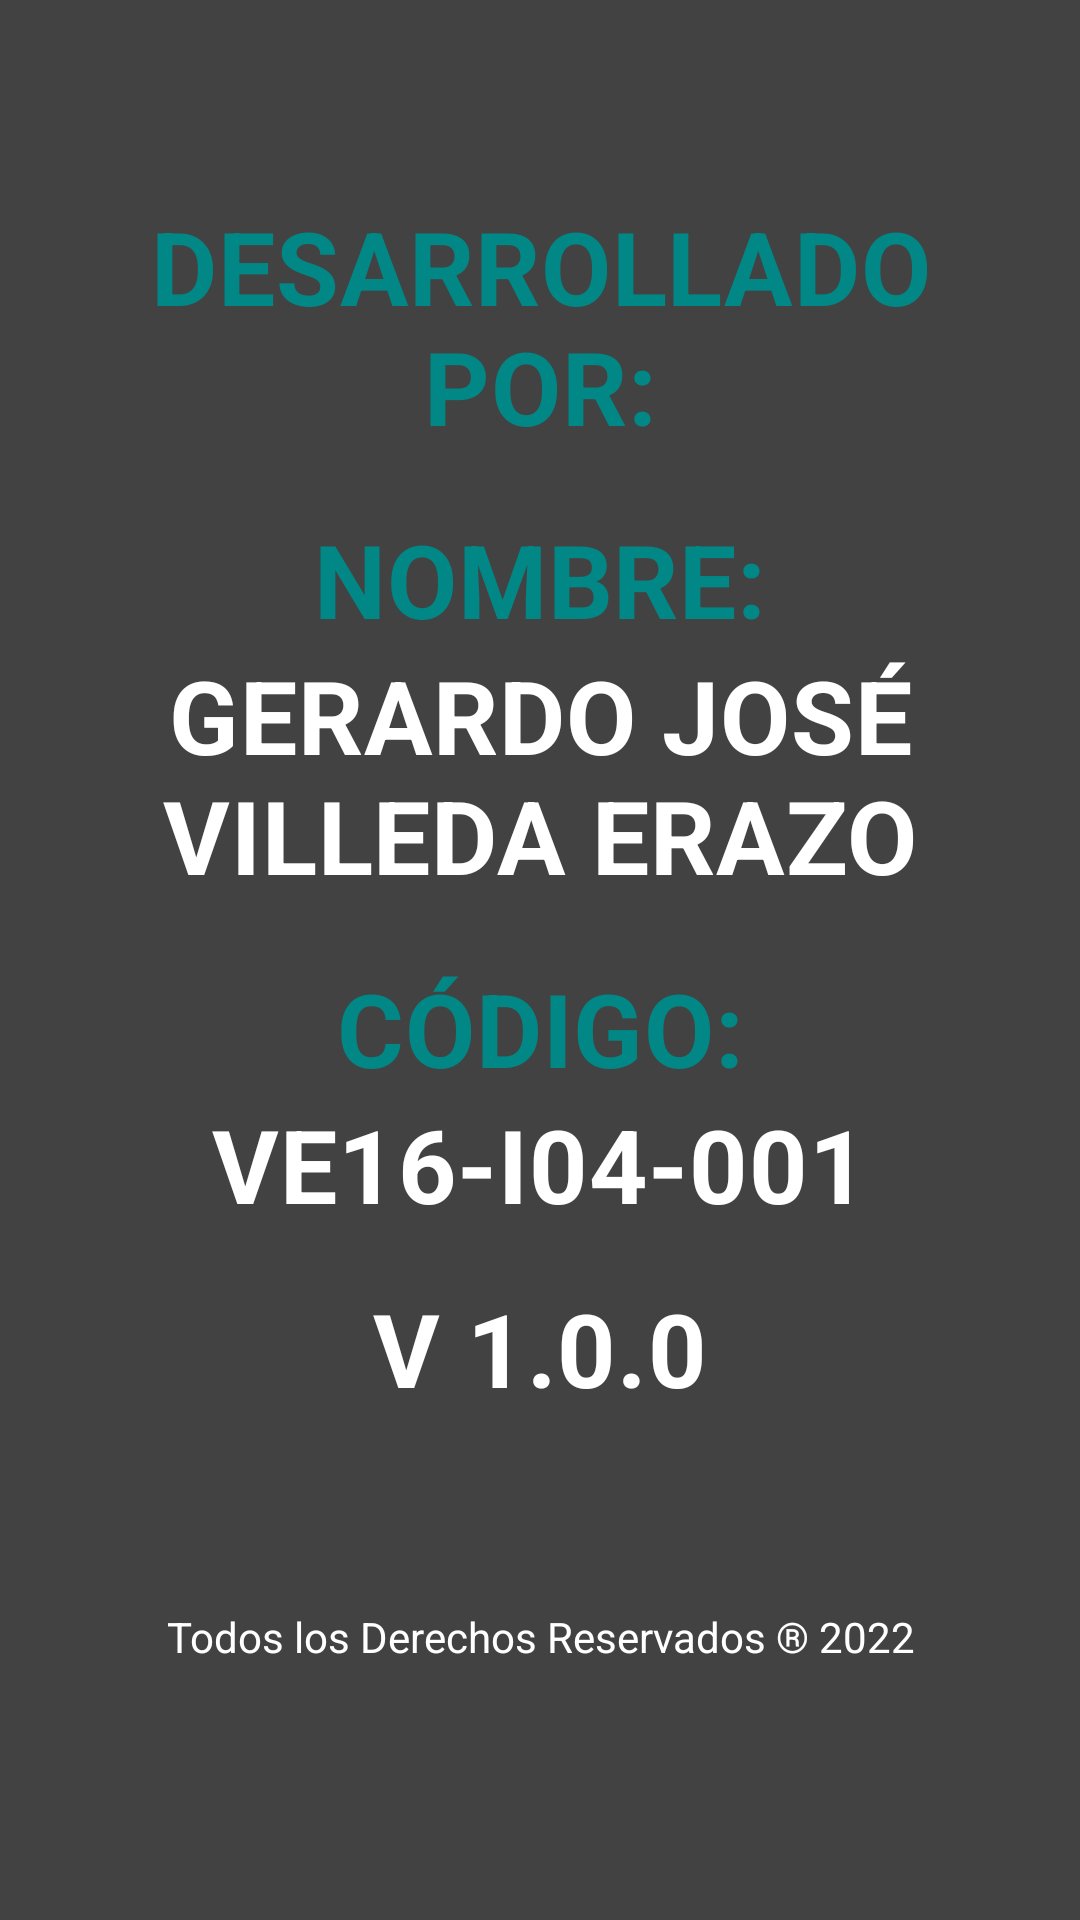

Write the Android layout XML for this screen, with the resource values it uses.
<!-- AndroidManifest.xml: application theme Theme.TrabajadorApp -->
<!-- res/layout/datos_desarrollador.xml -->
<?xml version="1.0" encoding="utf-8"?>
<LinearLayout xmlns:android="http://schemas.android.com/apk/res/android"
    android:layout_width="match_parent"
    android:layout_height="match_parent"
    android:background="@color/cardview_dark_background"
    android:orientation="vertical"
    android:padding="@dimen/margin_default">

    <TextView
        style="@style/TextAppearance.GVILLEDA.Title.Datos"
        android:layout_width="match_parent"
        android:layout_height="wrap_content"
        android:layout_marginLeft="16dp"
        android:layout_marginTop="@dimen/marginTop_default"
        android:layout_marginRight="16dp"
        android:text="@string/DevBy"
        android:textAlignment="center"
        android:textAppearance="@style/TextAppearance.GVILLEDA.Title"
        android:textStyle="bold" />

    <TextView
        android:layout_width="wrap_content"
        android:layout_height="wrap_content"
        android:layout_marginLeft="16dp"
        android:layout_marginRight="16dp"
        android:text="" />

    <TextView
        style="@style/TextAppearance.GVILLEDA.Title.Datos"
        android:layout_width="match_parent"
        android:layout_height="wrap_content"
        android:layout_marginLeft="16dp"
        android:layout_marginRight="16dp"
        android:text="@string/Name"
        android:textAlignment="center"
        android:textAppearance="@style/TextAppearance.GVILLEDA.Title"
        android:textStyle="bold" />

    <TextView
        android:layout_width="match_parent"
        android:layout_height="wrap_content"
        android:layout_marginLeft="16dp"
        android:layout_marginRight="16dp"
        android:text="@string/MyName"
        android:textAlignment="center"
        android:textAppearance="@style/TextAppearance.GVILLEDA.Title"
        android:textColor="@color/white"
        android:textStyle="bold" />

    <TextView
        android:layout_width="wrap_content"
        android:layout_height="wrap_content"
        android:layout_marginLeft="16dp"
        android:layout_marginRight="16dp"
        android:text="" />

    <TextView
        style="@style/TextAppearance.GVILLEDA.Title.Datos"
        android:layout_width="match_parent"
        android:layout_height="wrap_content"
        android:layout_marginLeft="16dp"
        android:layout_marginRight="16dp"
        android:text="@string/Code"
        android:textAlignment="center"
        android:textAppearance="@style/TextAppearance.GVILLEDA.Title"
        android:textStyle="bold" />

    <TextView
        android:layout_width="match_parent"
        android:layout_height="wrap_content"
        android:layout_marginLeft="16dp"
        android:layout_marginRight="16dp"
        android:text="@string/MyCode"
        android:textAlignment="center"
        android:textAppearance="@style/TextAppearance.GVILLEDA.Title"
        android:textColor="@color/white"
        android:textStyle="bold" />

    <TextView
        android:layout_width="match_parent"
        android:layout_height="wrap_content"
        android:layout_marginLeft="16dp"
        android:layout_marginTop="@dimen/top_default"
        android:layout_marginRight="16dp"
        android:text="@string/tvVersion"
        android:textAlignment="center"
        android:textAppearance="@style/TextAppearance.GVILLEDA.Title"
        android:textColor="@color/white" />

    <TextView
        android:layout_width="match_parent"
        android:layout_height="wrap_content"
        android:layout_marginTop="64dp"
        android:text="@string/msgDerechosReservados"
        android:textAlignment="center"
        android:textColor="@color/white" />

</LinearLayout>
<!-- resources referenced by this layout -->
<resources>
  <color name="white">#FFFFFFFF</color>
  <dimen name="marginTop_default">50dp</dimen>
  <dimen name="margin_default">16dp</dimen>
  <dimen name="top_default">16dp</dimen>
  <string name="Code">Código:</string>
  <string name="DevBy">Desarrollado por:</string>
  <string name="MyCode">VE16-I04-001</string>
  <string name="MyName">Gerardo José Villeda Erazo</string>
  <string name="Name">Nombre:</string>
  <string name="msgDerechosReservados">Todos los Derechos Reservados ® 2022</string>
  <string name="tvVersion">V 1.0.0</string>
  <style name="TextAppearance.GVILLEDA.Title" parent="TextAppearance.MaterialComponents.Headline4">
          <item name="textAllCaps">true</item>
          <item name="android:textStyle">bold</item>
          <item name="android:textColor">@color/black</item>
      </style>
  <style name="TextAppearance.GVILLEDA.Title.Datos" parent="TextAppearance.MaterialComponents.Headline4">
          <item name="android:textStyle">bold</item>
          <item name="android:textColor">@color/teal_700</item>
      </style>
  <style name="Theme.TrabajadorApp" parent="Theme.MaterialComponents.DayNight.DarkActionBar">
          
          <item name="colorPrimary">@color/myblue</item>
          <item name="colorPrimaryVariant">@color/purple_700</item>
          <item name="colorOnPrimary">@color/white</item>
          
          <item name="colorSecondary">@color/teal_200</item>
          <item name="colorSecondaryVariant">@color/teal_700</item>
          <item name="colorOnSecondary">@color/black</item>
          
          <item name="android:statusBarColor" tools:targetApi="l">?attr/colorPrimaryVariant</item>
          
      </style>
  <color name="black">#FF000000</color>
  <color name="teal_700">#FF018786</color>
  <color name="myblue">#349CD3</color>
  <color name="purple_700">#FF3700B3</color>
  <color name="teal_200">#FF03DAC5</color>
</resources>
